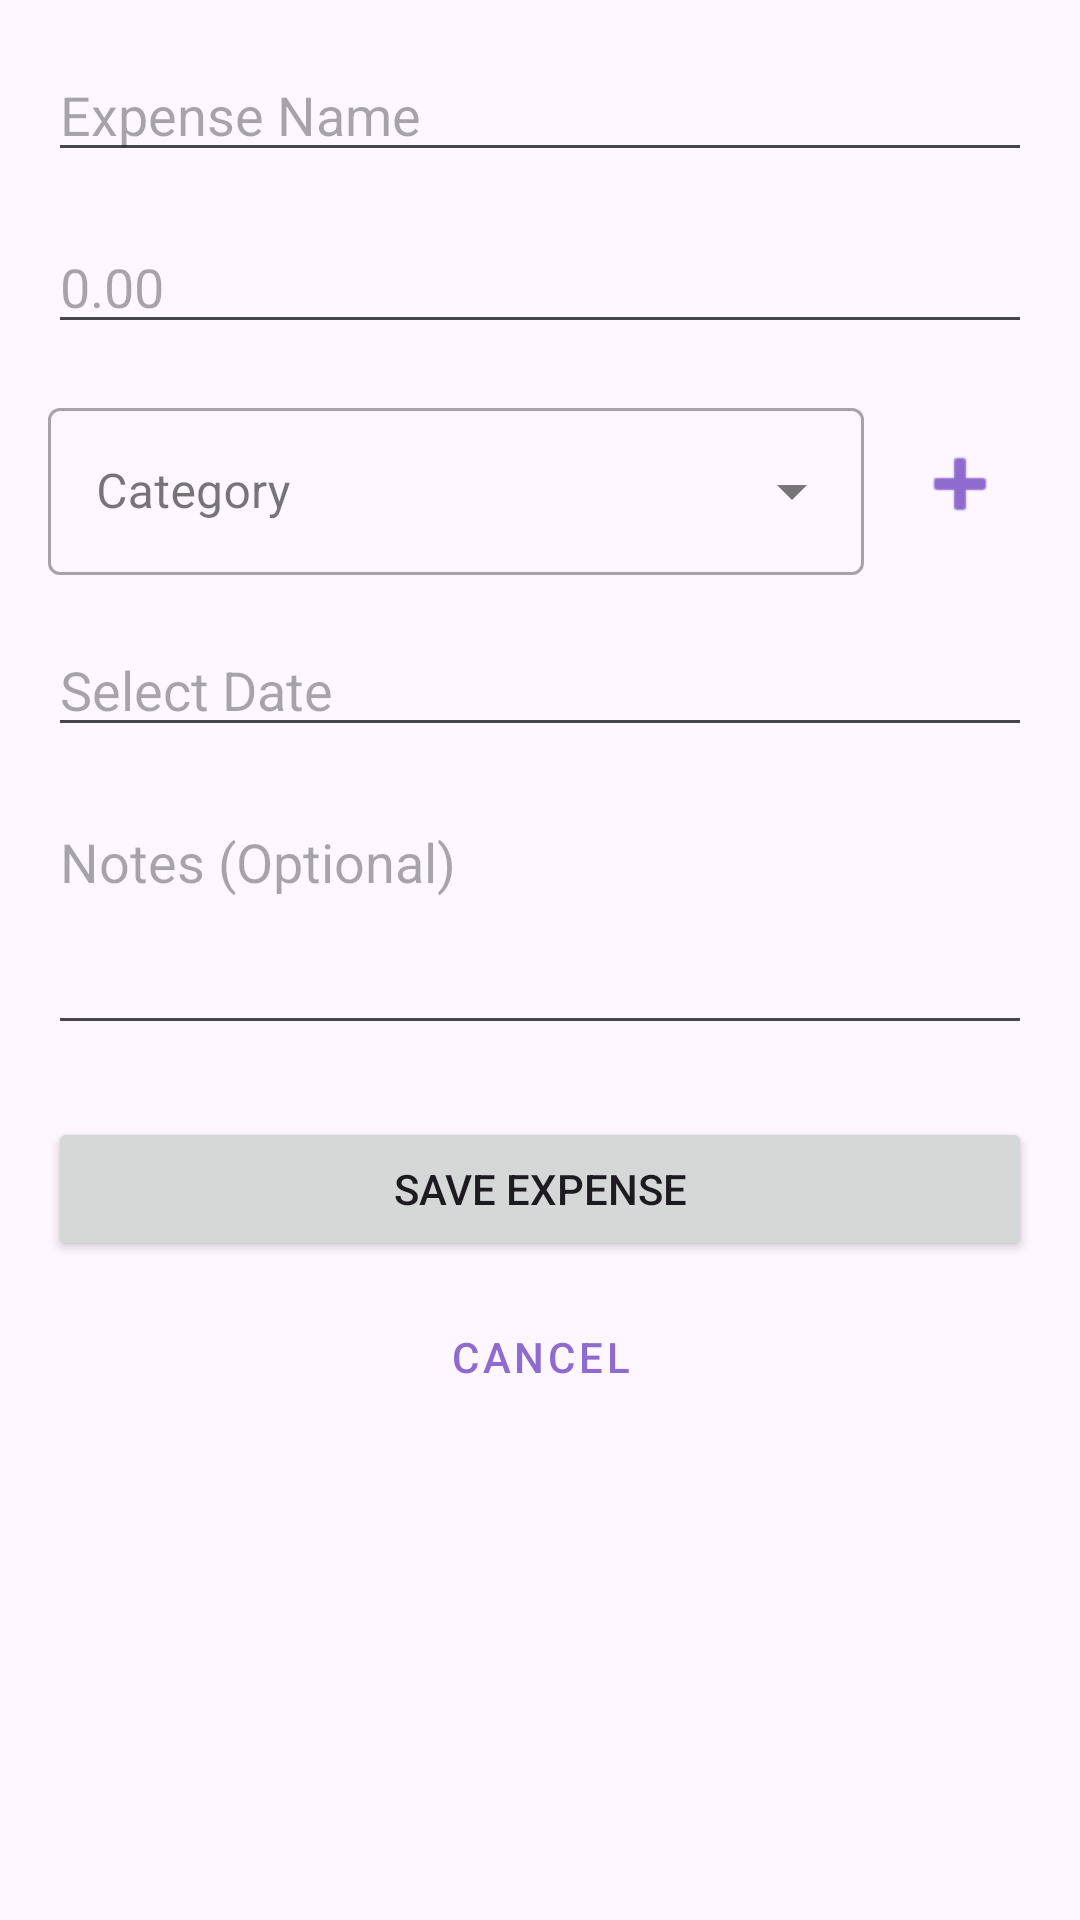

Android layout source for this screen:
<!-- AndroidManifest.xml: application theme Theme.Sample_project -->
<!-- res/layout/activity_add_expense.xml -->
<?xml version="1.0" encoding="utf-8"?>
<androidx.constraintlayout.widget.ConstraintLayout xmlns:android="http://schemas.android.com/apk/res/android"
    xmlns:app="http://schemas.android.com/apk/res-auto"
    android:id="@+id/layoutAddExpense"
    android:layout_width="match_parent"
    android:layout_height="match_parent"
    android:padding="16dp">

    <EditText
        android:id="@+id/etExpenseName"
        android:layout_width="0dp"
        android:layout_height="wrap_content"
        android:hint="@string/hint_expense_name"
        android:inputType="textCapWords"
        app:layout_constraintTop_toTopOf="parent"
        app:layout_constraintStart_toStartOf="parent"
        app:layout_constraintEnd_toEndOf="parent" />

    <EditText
        android:id="@+id/etAmount"
        android:layout_width="0dp"
        android:layout_height="wrap_content"
        android:hint="@string/hint_amount"
        android:inputType="numberDecimal"
        android:layout_marginTop="16dp"
        app:layout_constraintTop_toBottomOf="@id/etExpenseName"
        app:layout_constraintStart_toStartOf="parent"
        app:layout_constraintEnd_toEndOf="parent" />

    <com.google.android.material.textfield.TextInputLayout
        android:id="@+id/layoutCategory"
        style="@style/Widget.MaterialComponents.TextInputLayout.OutlinedBox.ExposedDropdownMenu"
        android:layout_width="0dp"
        android:layout_height="wrap_content"
        android:layout_marginTop="16dp"
        android:hint="@string/hint_category"
        app:layout_constraintTop_toBottomOf="@id/etAmount"
        app:layout_constraintStart_toStartOf="parent"
        app:layout_constraintEnd_toStartOf="@id/btnAddCategory">

        <AutoCompleteTextView
            android:id="@+id/autoCompleteCategory"
            android:layout_width="match_parent"
            android:layout_height="wrap_content"
            android:inputType="none" />

    </com.google.android.material.textfield.TextInputLayout>

    <ImageButton
        android:id="@+id/btnAddCategory"
        android:layout_width="48dp"
        android:layout_height="48dp"
        android:layout_marginStart="8dp"
        android:src="@android:drawable/ic_input_add"

        app:tint="?attr/colorPrimary"

        android:background="?attr/selectableItemBackgroundBorderless"
        android:contentDescription="Add New Category"
        app:layout_constraintBottom_toBottomOf="@id/layoutCategory"
        app:layout_constraintEnd_toEndOf="parent"
        app:layout_constraintStart_toEndOf="@id/layoutCategory"
        app:layout_constraintTop_toTopOf="@id/layoutCategory" />

    <EditText
        android:id="@+id/etDate"
        android:layout_width="0dp"
        android:layout_height="wrap_content"
        android:hint="@string/hint_select_date"
        android:focusable="false"
        android:clickable="true"
        android:layout_marginTop="16dp"
        app:layout_constraintTop_toBottomOf="@id/layoutCategory"
        app:layout_constraintStart_toStartOf="parent"
        app:layout_constraintEnd_toEndOf="parent" />

    <EditText
        android:id="@+id/etNotes"
        android:layout_width="0dp"
        android:layout_height="wrap_content"
        android:hint="@string/hint_notes"
        android:inputType="textMultiLine"
        android:gravity="top"
        android:minLines="3"
        android:layout_marginTop="16dp"
        app:layout_constraintTop_toBottomOf="@id/etDate"
        app:layout_constraintStart_toStartOf="parent"
        app:layout_constraintEnd_toEndOf="parent" />

    <Button
        android:id="@+id/btnSave"
        android:layout_width="0dp"
        android:layout_height="wrap_content"
        android:text="@string/btn_save"
        android:layout_marginTop="24dp"
        app:layout_constraintTop_toBottomOf="@id/etNotes"
        app:layout_constraintStart_toStartOf="parent"
        app:layout_constraintEnd_toEndOf="parent" />

    <Button
        android:id="@+id/btnCancel"
        style="@style/Widget.MaterialComponents.Button.TextButton"
        android:layout_width="0dp"
        android:layout_height="wrap_content"
        android:text="@string/btn_cancel"
        android:layout_marginTop="8dp"
        app:layout_constraintTop_toBottomOf="@id/btnSave"
        app:layout_constraintStart_toStartOf="parent"
        app:layout_constraintEnd_toEndOf="parent" />

</androidx.constraintlayout.widget.ConstraintLayout>
<!-- resources referenced by this layout -->
<resources>
  <string name="btn_cancel">Cancel</string>
  <string name="btn_save">Save Expense</string>
  <string name="hint_amount">0.00</string>
  <string name="hint_category">Category</string>
  <string name="hint_expense_name">Expense Name</string>
  <string name="hint_notes">Notes (Optional)</string>
  <string name="hint_select_date">Select Date</string>
  <style name="Theme.Sample_project" parent="Base.Theme.Sample_project" />
  <style name="Base.Theme.Sample_project" parent="Theme.Material3.DayNight.NoActionBar">
          
          <item name="colorPrimary">@color/fab_icon_purple</item>
          <item name="colorOnPrimary">#FFFFFF</item>
          <item name="colorPrimaryContainer">@color/fab_light_purple</item>
          <item name="colorOnPrimaryContainer">#21005D</item>
  
          
          <item name="colorSecondary">#625B71</item>
          <item name="colorOnSecondary">#FFFFFF</item>
          <item name="colorSecondaryContainer">#E8DEF8</item>
          <item name="colorOnSecondaryContainer">#1D192B</item>
  
          
          <item name="colorTertiary">#7D5260</item>
          <item name="colorOnTertiary">#FFFFFF</item>
  
          
          <item name="colorSurface">#FFFFFF</item>
          <item name="colorOnSurface">#1C1B1F</item>
          <item name="colorSurfaceVariant">#E7E0EC</item>
          <item name="colorOnSurfaceVariant">#49454F</item>
          <item name="colorOutline">#79747E</item>
  
          
          <item name="android:statusBarColor">?attr/colorSurface</item>
          <item name="android:windowLightStatusBar">true</item>
      </style>
  <color name="fab_icon_purple">#8E6CCF</color>
  <color name="fab_light_purple">#E6D9F7</color>
</resources>
